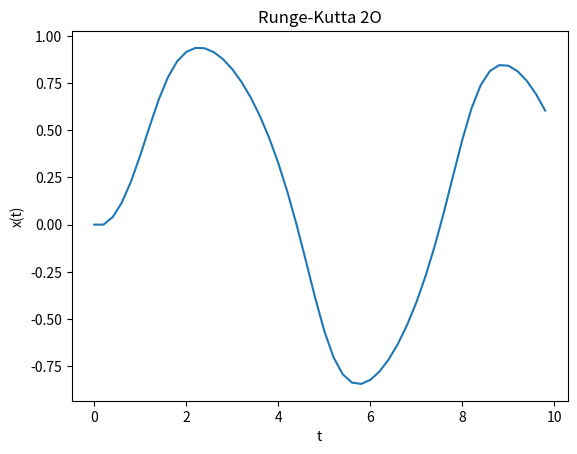

The matplotlib source for this figure:
from math import sin

from matplotlib.pyplot import title
from numpy import arange
from pylab import plot,xlabel,ylabel,show


def f(x,t):
    return -x**3 + sin(t)

a = 0.0
b = 10.0
N = 50
h = (b-a)/N

tpoints = arange(a,b,h)
xpoints = []

x = 0.0
for t in tpoints:
    xpoints.append(x)
    k1= h*f(x,t)
    k2= h*f(x+0.5*k1,t)
    x += k2


plot(tpoints,xpoints)
title('Runge-Kutta 2O')
xlabel('t')
ylabel('x(t)')
show()
